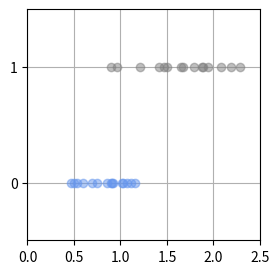

Python code for this plot:
import numpy as np
import matplotlib.pyplot as plt

np.random.seed(seed=0)
X_min=0
X_max=2.5
X_n=30
X_col = ['cornflowerblue','gray']
X=np.zeros(X_n) #input data
T=np.zeros(X_n, dtype=np.uint8) #object data

Dist_s=[0.4,0.8] #distributions's start point
Dist_w=[0.8, 1.6] #distribution's width
Pi=0.5
for n in range(X_n):
    wk=np.random.rand()
    T[n] = 0*(wk < Pi) + 1*(wk >= Pi)
    X[n] = np.random.rand()*Dist_w[T[n]] + Dist_s[T[n]]



def show_data1(x,t):
    K=np.max(t)+1
    for k in range(K):
        plt.plot(x[t==k],t[t==k],X_col[k],alpha=0.5, linestyle='none',marker='o')
        plt.grid(True)
        plt.ylim(-.5, 1.5)
        plt.xlim(X_min,X_max)
        plt.yticks([0,1])

#main
print('X=' + str(np.round(X,2)))
print('T=' + str(T))
fig=plt.figure(figsize=(3,3))
show_data1(X,T)
plt.show()
